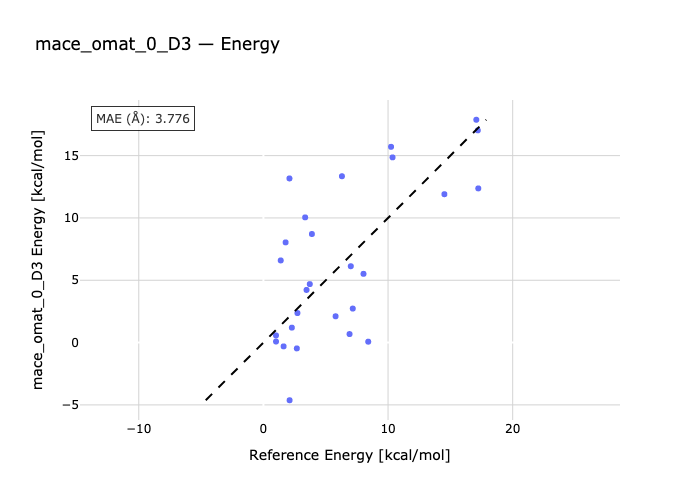

Source data for this figure (header and first rows):
species, reference, predicted
ethane_ecl-ethane_st, 2.73, 2.369
tmethane_0-tmethane_60, 7.01, 6.126
tmethane_120-tmethane_60, 3.46, 4.223
tmethane_120-tmethane_180, 3.72, 4.692
methanol_ecl-methanol_st, 1.01, 0.5734
methylamine_st-methylamine_ecl, 2.28, 1.198
h2o2_trans-h2o2, 1.01, 0.085
h2o2-h2o2_cis, 7.17, 2.73
h2s2-h2s2_trans, 5.79, 2.111
h2s2-h2s2_cis, 8.03, 5.515
n2h4_ecl1-n2h4_st1, 1.62, -0.3043
n2h4_ecl2-n2h4_st1, 8.41, 0.07155
nh2oh_st1-nh2oh_ecl, 6.91, 0.684
nh2oh_st2-nh2oh_ecl, 2.68, -0.468
acetamide_TS1-acetamide_RC, 17.24, 12.37
acetamide_TS2-acetamide_RC, 14.52, 11.9
biphenyl_TS-biphenyl, 2.1, -4.627
bifuran_anti-bifuran_TS, 3.89, 8.711
bifuran_TS-bifuran_syn, 2.09, 13.17
bithiophene_TS-bithiophene_anti, 1.78, 8.039
bithiophene_syn-bithiophene_TS, 1.39, 6.589
butadiene_strans-butadiene_TS, 6.3, 13.35
butadiene_TS-butadiene_scis, 3.35, 10.05
ethylthiourea_TS1-ethylthiourea_180, 10.36, 14.86
ethylthiourea_TS1-ethylthiourea_0, 10.24, 15.71
ethylthiourea_TS2-ethylthiourea_180, 17.2, 17.03
ethylthiourea_TS2-ethylthiourea_0, 17.08, 17.88
